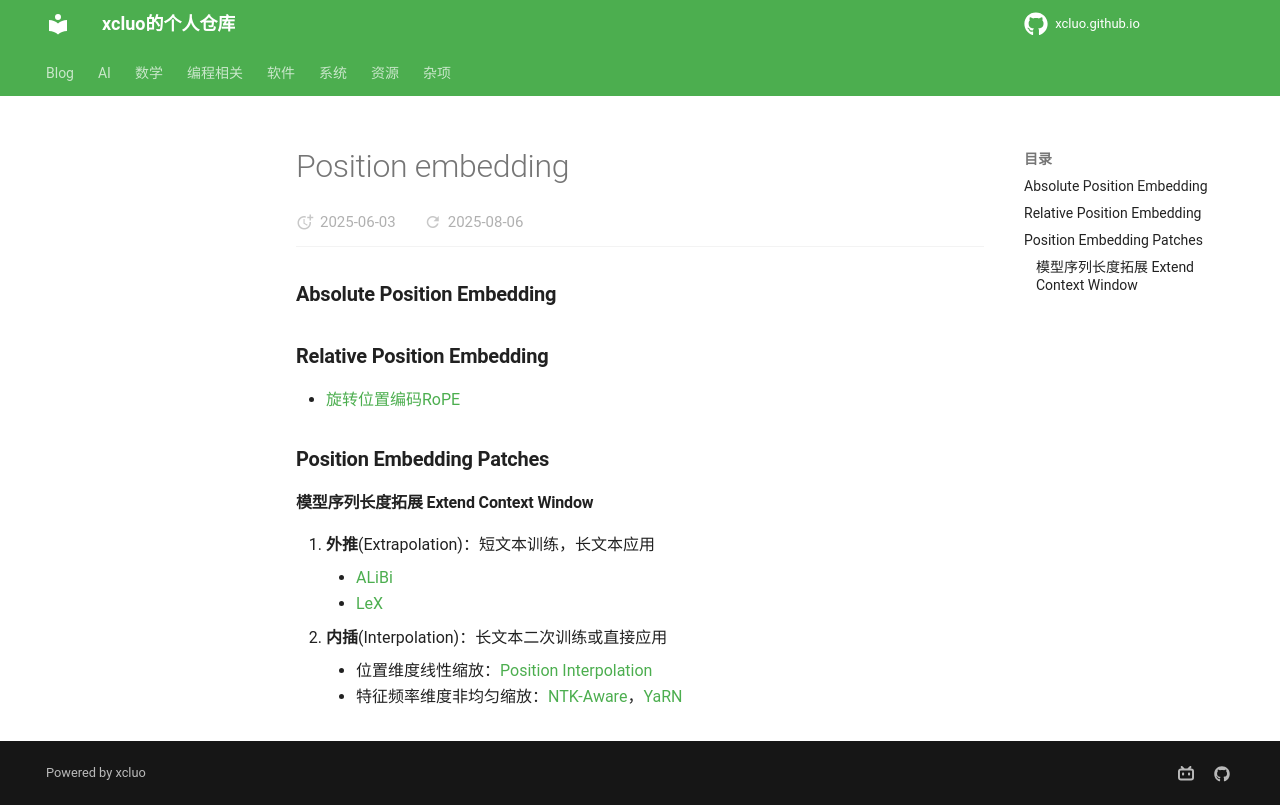

repository: xcluo/xcluo.github.io · page: AI/Paper_Reading/Component/Embedding/Position_Embedding/position_embedding.html · generator: mkdocs

### Absolute Position Embedding

### Relative Position Embedding
- [旋转位置编码RoPE](RelativePE/rope.md)

### Position Embedding Patches

#### 模型序列长度拓展 Extend Context Window
1. **外推**(Extrapolation)：短文本训练，长文本应用
    - [ALiBi](PE_patch/alibi.md)
    - [LeX](PE_patch/lex.md)
2. **内插**(Interpolation)：长文本二次训练或直接应用
    - 位置维度线性缩放：[Position Interpolation](PE_patch/pi.md)
    - 特征频率维度非均匀缩放：[NTK-Aware](PE_patch/ntk-aware.md)，[YaRN](PE_patch/yarn.md)
